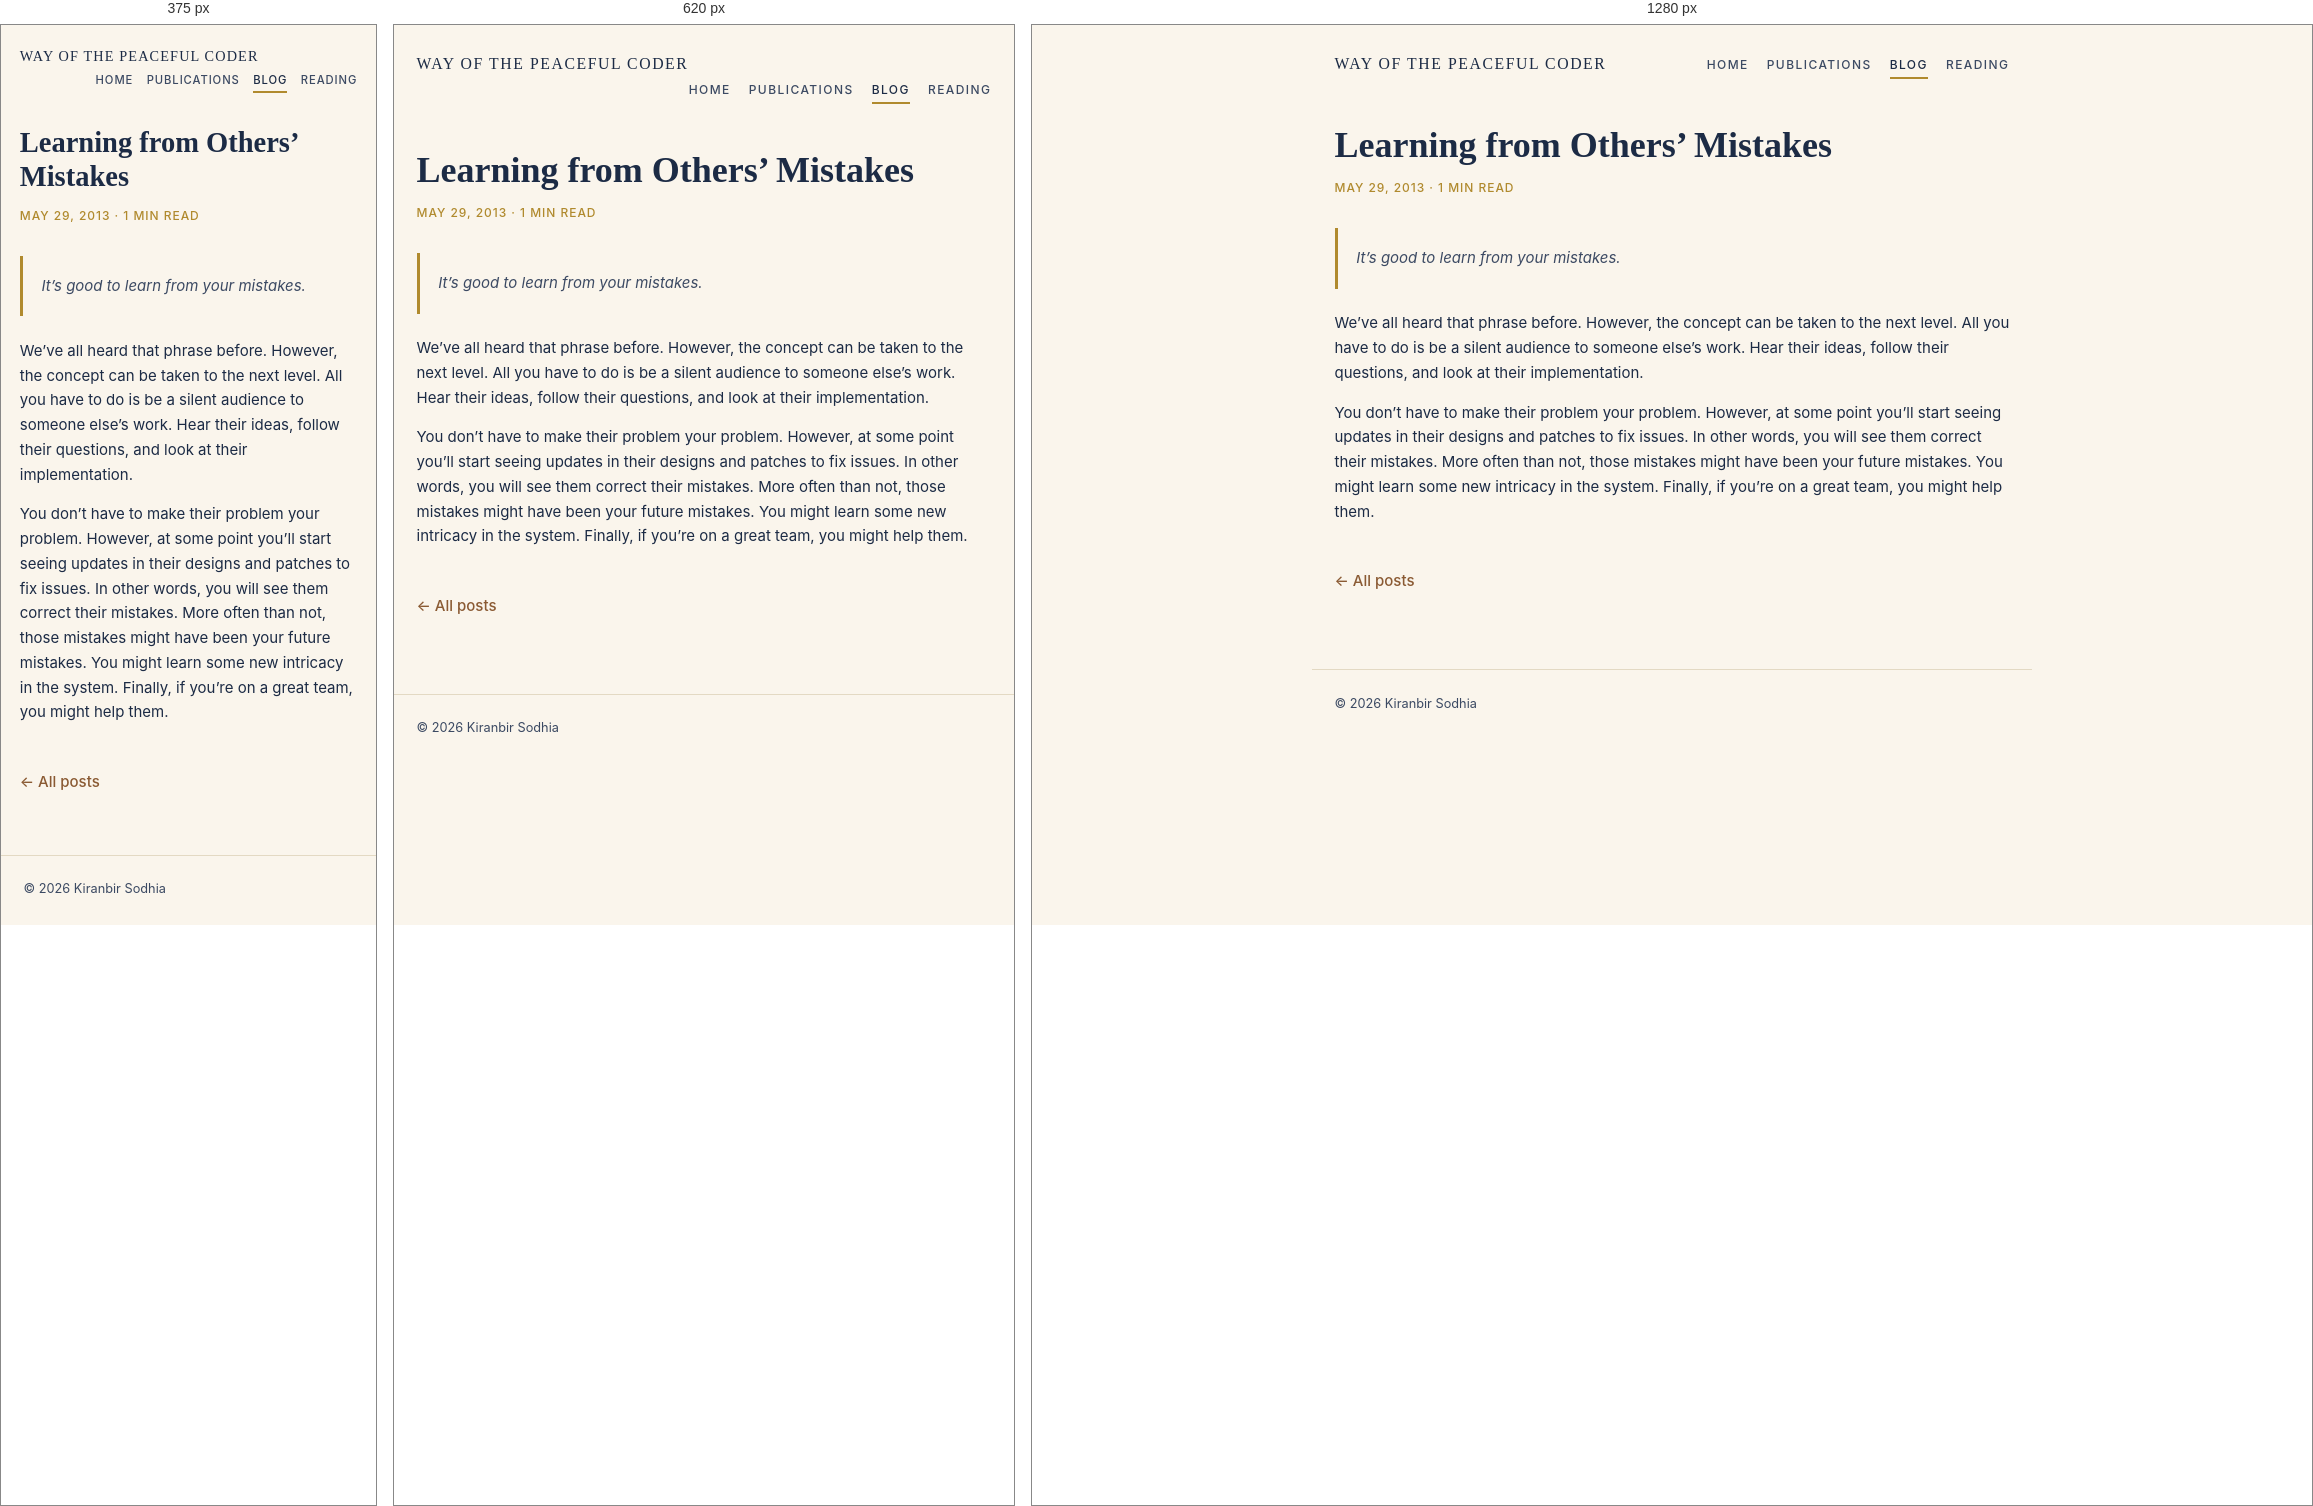
Rendered at 375 px, 620 px and 1280 px, left to right.

<!-- file: learning-from-others-mistakes.html -->
<!DOCTYPE html>
<html lang="en">
<head>
<meta charset="UTF-8">
<meta name="viewport" content="width=device-width, initial-scale=1">
<title>Learning from Others’ Mistakes | Way of the Peaceful Coder</title>
<link rel="preconnect" href="https://fonts.googleapis.com">
<link rel="preconnect" href="https://fonts.gstatic.com" crossorigin>
<link href="https://fonts.googleapis.com/css2?family=Fraunces:opsz,wght@9..144,400;9..144,600;9..144,700&family=Inter:wght@400;500;600&display=optional" rel="stylesheet">
<link rel="stylesheet" href="../css/style.css">
</head>
<body>
<header class="site-header">
  <a class="site-title" href="../index.html">Way of the Peaceful Coder</a>
  <nav>
    <a href="../index.html">Home</a>
    <a href="../publications.html">Publications</a>
    <a href="../blog/index.html" class="active">Blog</a>
    <a href="../reading.html">Reading</a>
  </nav>
</header>
<main>
<article class="post">
  <header class="post-header">
    <h1>Learning from Others’ Mistakes</h1>
    <p class="post-meta">May 29, 2013 &middot; 1 min read</p>
  </header>
<blockquote>
<p>It’s good to learn from your mistakes.</p>
</blockquote>
<p>We’ve all heard that phrase before. However, the concept can be taken to the next level. All you have to do is be a silent audience to someone else’s work. Hear their ideas, follow their questions, and look at their implementation.</p>
<p>You don’t have to make their problem your problem. However, at some point you’ll start seeing updates in their designs and patches to fix issues. In other words, you will see them correct their mistakes. More often than not, those mistakes might have been your future mistakes. You might learn some new intricacy in the system. Finally, if you’re on a great team, you might help them.</p>
</article>
<p class="back-link"><a href="index.html">&larr; All posts</a></p>

</main>
<footer class="site-footer">
  <span>&copy; 2026 Kiranbir Sodhia</span>
</footer>
</body>
</html>


/* @media block from style.css */
@media (max-width: 640px) {
  /* keep the rail + dots; move the label above the content instead of beside it */
  .timeline li { grid-template-columns: 18px 1fr; column-gap: 1rem; padding-bottom: 2rem; }
  .tl-label { grid-column: 2; grid-row: 1; padding-top: 0; margin-bottom: 0.3rem; }
  .tl-rail { grid-column: 1; grid-row: 1 / span 2; }
  .tl-rail::after { bottom: -0.9rem; }
  .timeline li > div { grid-column: 2; grid-row: 2; }
  .band-inner { padding: 2.4rem 1.25rem; }
  .offclock { grid-template-columns: 1fr; gap: 0.8rem; }
}

/* @media block from style.css */
@media (max-width: 600px) {
  .entry { grid-template-columns: 1fr; gap: 0.4rem; }
  .entry-meta .year, .entry-meta .date { display: inline; margin-right: 0.6rem; }
}

/* @media block from style.css */
@media (max-width: 600px) {
  .hero h1 { font-size: 2.2rem; }
  h1 { font-size: 1.9rem; }
  html { font-size: 15px; }
  .site-header { gap: 0.4rem 0.8rem; padding: 1.5rem 1.25rem 0; }
  .site-title { font-size: 0.95rem; letter-spacing: 0.08em; }
  .site-header nav { gap: 0.9rem; }
  .site-header nav a { font-size: 0.75rem; letter-spacing: 0.08em; }
  main { padding: 2.2rem 1.25rem 3rem; }
}